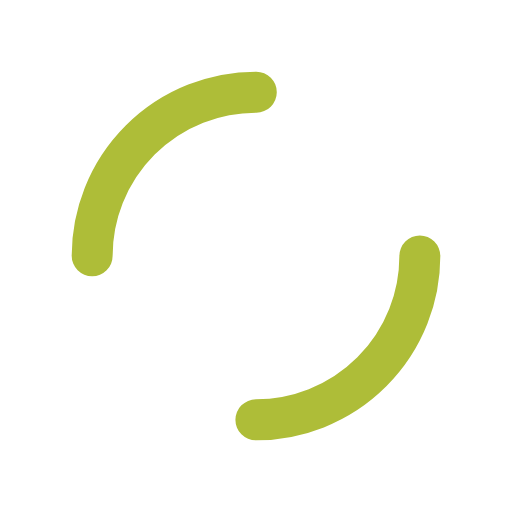
t = 0.00 s
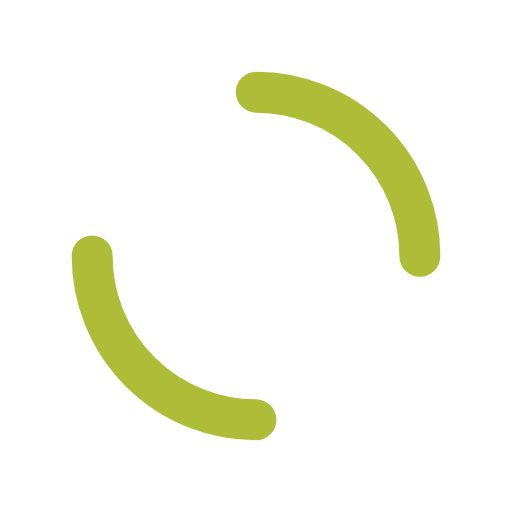
t = 0.53 s
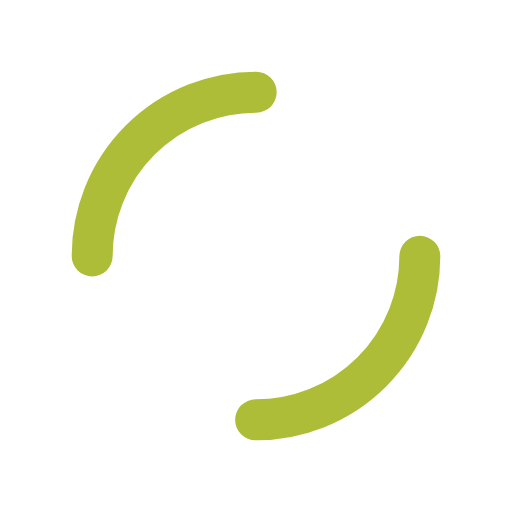
t = 1.06 s
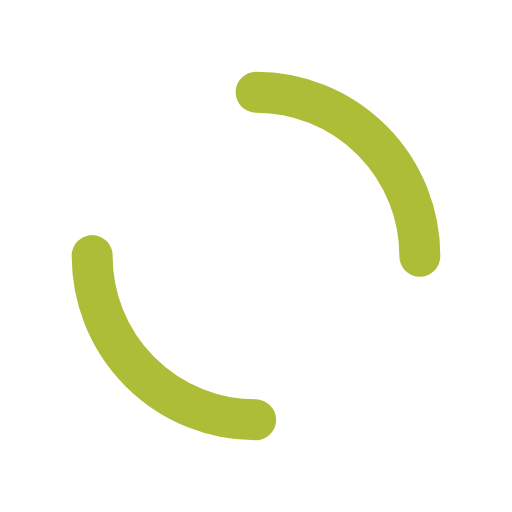
t = 1.60 s

The animated SVG that drew these frames (rendered in a browser with its animation timeline set to each time). Animation: 1 SMIL element (animateTransform=1); one cycle of 2.13 s, repeats indefinitely.

<?xml version="1.0" encoding="utf-8"?>
<svg xmlns="http://www.w3.org/2000/svg" xmlns:xlink="http://www.w3.org/1999/xlink" style="margin: auto; background: none; display: block; shape-rendering: auto;" width="91px" height="91px" viewBox="0 0 100 100" preserveAspectRatio="xMidYMid">
<circle cx="50" cy="50" r="32" stroke-width="8" stroke="#aebd38" stroke-dasharray="50.26548245743669 50.26548245743669" fill="none" stroke-linecap="round">
  <animateTransform attributeName="transform" type="rotate" repeatCount="indefinite" dur="2.127659574468085s" keyTimes="0;1" values="0 50 50;360 50 50"></animateTransform>
</circle>
<!-- [ldio] generated by https://loading.io/ --></svg>